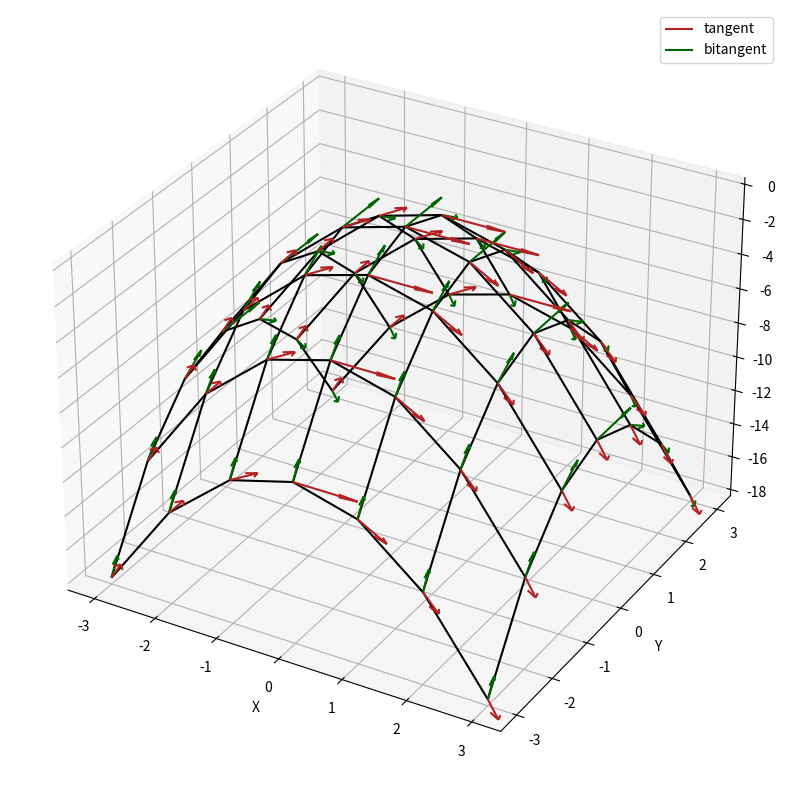

Write the Python code that produced this figure.
"""
@date:  2021-12-01
@auth:  Måns Edström
@desc:  Exploration of the functionality of SymPy as an option for Synapse/function-explorer.
"""
#%%

import numpy as np
import matplotlib.pyplot as plt
from mpl_toolkits import mplot3d
import sympy as sp

#%%

x, y = sp.symbols('x y')

expr_xy = -(x**2 + y**2)
expr_dx = sp.diff(expr_xy, x)
expr_dy = sp.diff(expr_xy, y)

f_xy = sp.lambdify([x, y], expr=expr_xy, modules='numpy')
f_dx = sp.lambdify([x, y], expr=expr_dx, modules='numpy')
f_dy = sp.lambdify([x, y], expr=expr_dy, modules='numpy')

x_ = np.linspace(-3.0, 3.0, 7)
y_ = np.linspace(-3.0, 3.0, 7)
X, Y = np.meshgrid(x_, y_)
Z_xy = f_xy(X, Y)
Z_dx = f_dx(X, Y)
Z_dy = f_dy(X, Y)

#----------------------------------------------------------------------------------------
normalize = lambda v : v / np.sqrt(np.sum(v**2))
#----------------------------------------------------------------------------------------
def normals_3d(x, y, Z_xy, Z_dx, Z_dy):
    C, N, T, B = [], [], [], []
    nx, ny = x.shape[0], y.shape[0]
    for i in np.arange(0, ny):
        for j in np.arange(0, nx):
            k = i * nx + j
            t = np.array([  1.0,  0.0, Z_dx[k] ])
            b = np.array([  0.0,  1.0, Z_dy[k] ])
            # normal is cross between tangent and bitangent
            n = np.cross(t, b)

            C.append(np.array([ x[j], y[i], Z_xy[k] ]))
            N.append(normalize(n))
            T.append(normalize(t))
            B.append(normalize(b))
            
    C = np.array(C)
    T = np.array(T)
    B = np.array(B)
    N = np.array(N)
    
    return C, T, B, N
    
#----------------------------------------------------------------------------------------
def plot(X, Y, Z_xy, C, T, B, N):
    fig = plt.figure(figsize=(10, 10))
    ax = plt.axes(projection='3d')
    ax.plot_wireframe(X, Y, Z_xy, rstride=1, cstride=1, edgecolor='k')
    
    ax.quiver(C[:,0], C[:,1], C[:,2], T[:,0], T[:,1], T[:,2], 
              color='firebrick', label='tangent')
    
    ax.quiver(C[:,0], C[:,1], C[:,2], B[:,0], B[:,1], B[:,2], 
              color='darkgreen', label='bitangent')

    #ax.quiver(C[:,0], C[:,1], C[:,2], N[:,0], N[:,1], N[:,2], 
    #          color='navy', label='normal')

    ax.set_xlabel('X')
    ax.set_ylabel('Y')
    ax.set_zlabel('Z')
    ax.legend()
    plt.show()
    

#----------------------------------------------------------------------------------------

C, T, B, N = normals_3d(x_, y_, Z_xy.ravel(), Z_dx.ravel(), Z_dy.ravel())
plot(X, Y, Z_xy, C, T, B, N)
